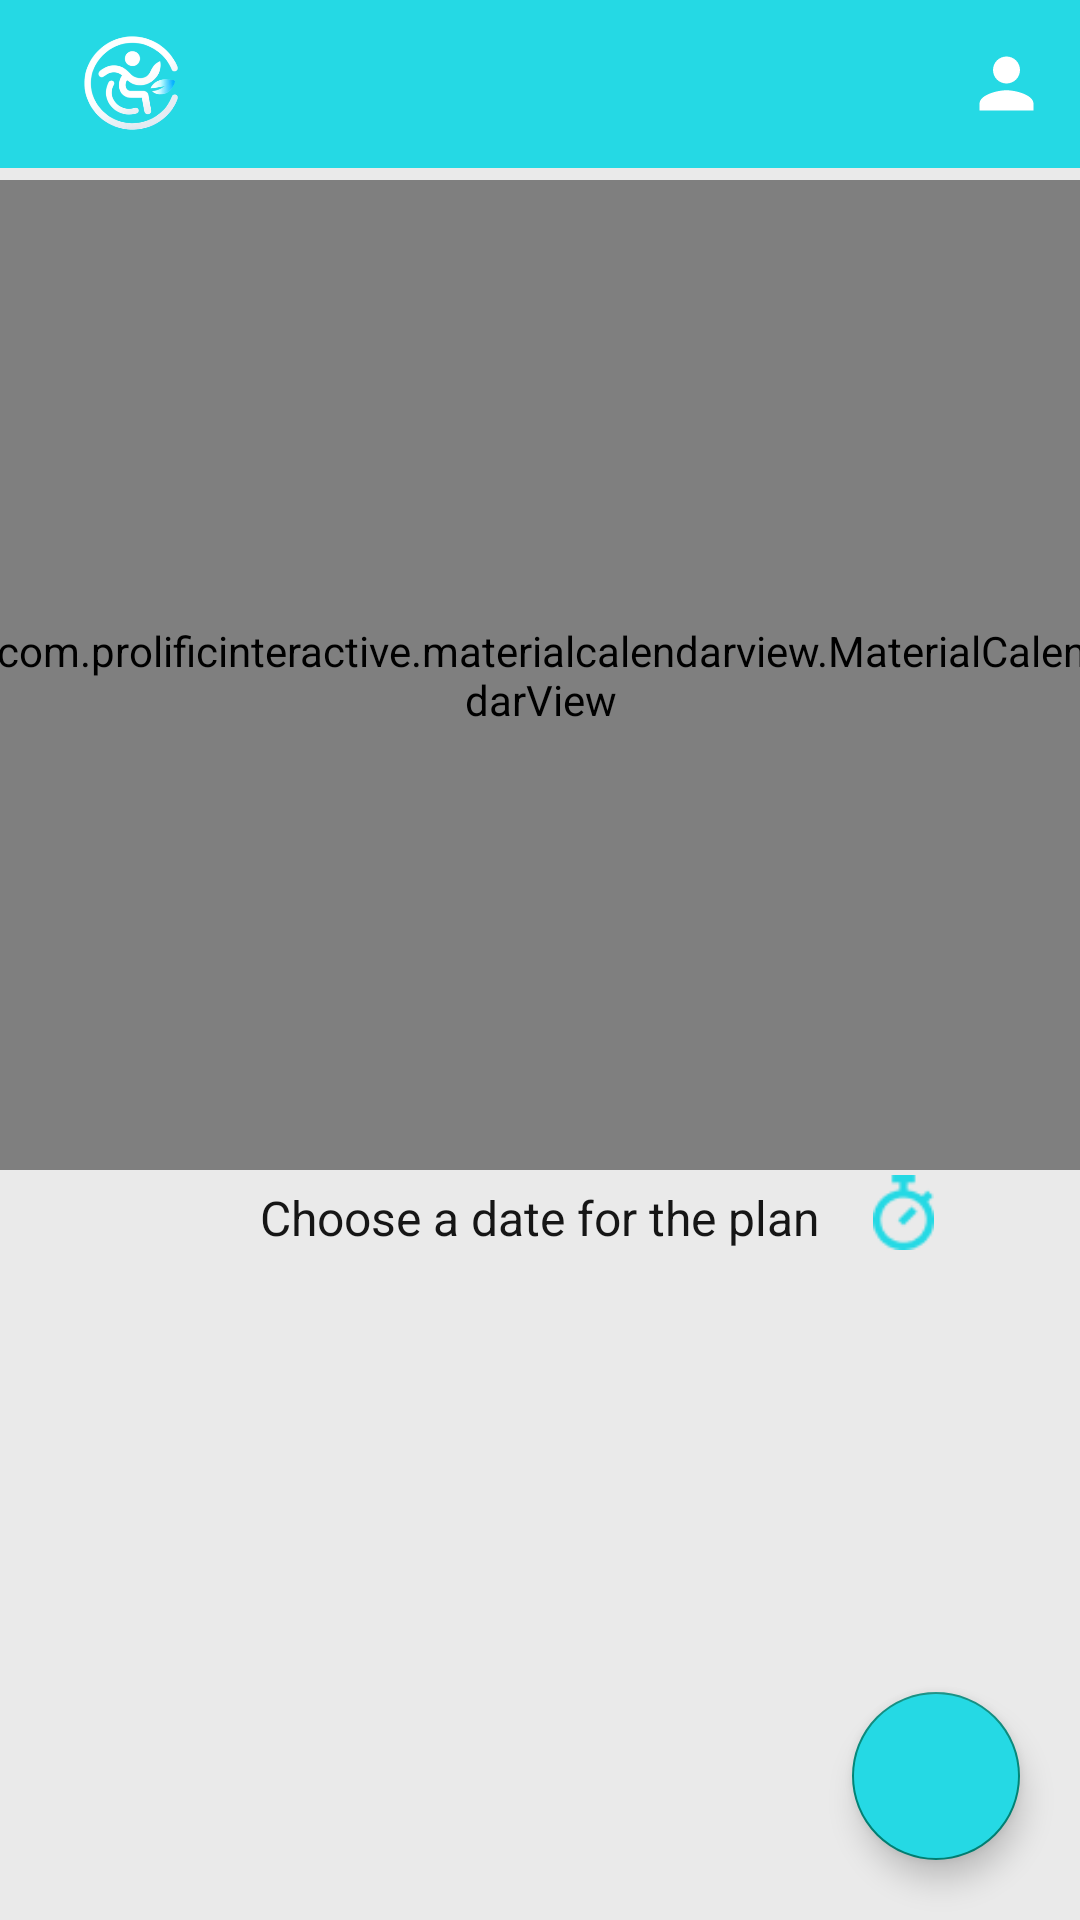

Layout XML and referenced resources for this Android screen:
<!-- AndroidManifest.xml: application theme Theme.SolutionChallenge -->
<!-- res/layout/fragment_calendar.xml -->
<?xml version="1.0" encoding="utf-8"?>
<androidx.constraintlayout.widget.ConstraintLayout xmlns:android="http://schemas.android.com/apk/res/android"
    xmlns:app="http://schemas.android.com/apk/res-auto"
    xmlns:tools="http://schemas.android.com/tools"
    android:layout_width="match_parent"
    android:layout_height="match_parent"
    tools:context=".activity.CalendarActivity"
    android:background="#EAEAEA">
    

    <androidx.appcompat.widget.Toolbar
        android:layout_width="match_parent"
        android:layout_height="wrap_content"
        app:title=""
        app:titleTextColor="@color/white"
        android:background="@color/main"
        android:id="@+id/toolbar"
        app:menu="@menu/top_nav"
        app:layout_constraintTop_toTopOf="parent">

    </androidx.appcompat.widget.Toolbar>

    <com.prolificinteractive.materialcalendarview.MaterialCalendarView
        android:id="@+id/calendarView"
        android:layout_width="370dp"
        android:layout_height="330dp"
        app:layout_constraintStart_toStartOf="parent"
        app:layout_constraintEnd_toEndOf="parent"
        app:layout_constraintTop_toTopOf="parent"
        android:background="@drawable/round_log"
        app:mcv_selectionColor="@color/main"
        android:theme="@style/CalenderViewCustom"
        android:layout_marginTop="60dp" />


    <androidx.recyclerview.widget.RecyclerView
        android:id="@+id/calendarRecyclerview"
        android:layout_width="match_parent"
        android:layout_height="0dp"
        app:layout_constraintBottom_toBottomOf="parent"
        app:layout_constraintEnd_toEndOf="parent"
        app:layout_constraintHorizontal_bias="1.0"
        app:layout_constraintStart_toStartOf="parent"
        app:layout_constraintTop_toBottomOf="@+id/calendarDateText"
        app:layout_constraintVertical_bias="1.0" />

    <com.google.android.material.floatingactionbutton.FloatingActionButton
        android:id="@+id/calendar_DialogButton"
        android:layout_width="wrap_content"
        android:layout_height="wrap_content"
        android:layout_marginEnd="20dp"
        android:layout_marginBottom="20dp"
        android:clickable="true"
        android:focusable="true"
        android:src="@drawable/baseline_add_24"
        android:backgroundTint="@color/main"
        app:layout_constraintBottom_toBottomOf="parent"
        app:layout_constraintEnd_toEndOf="parent" />

    <TextView
        android:id="@+id/calendarDateText"
        android:layout_width="wrap_content"
        android:layout_height="wrap_content"
        android:text="Choose a date for the plan"
        android:textSize="16sp"
        android:layout_marginTop="5dp"
        android:textColor="@color/lessblack"
        app:layout_constraintStart_toStartOf="parent"
        app:layout_constraintEnd_toEndOf="parent"
        app:layout_constraintTop_toBottomOf="@id/calendarView" />

    <Button
        android:layout_width="20dp"
        android:layout_height="20dp"
        app:layout_constraintBottom_toBottomOf="@id/calendarDateText"
        app:layout_constraintStart_toEndOf="@id/calendarDateText"
        android:background="@android:color/transparent"/>

    <ImageView
        android:id="@+id/stopwatchImage"
        android:layout_width="25dp"
        android:layout_height="25dp"
        app:layout_constraintEnd_toEndOf="parent"
        app:layout_constraintStart_toEndOf="@+id/calendarDateText"
        app:layout_constraintHorizontal_bias="0.25"
        app:layout_constraintBottom_toBottomOf="@id/calendarDateText"
        app:srcCompat="@drawable/pasted_graphic_4" />


</androidx.constraintlayout.widget.ConstraintLayout>
<!-- resources referenced by this layout -->
<resources>
  <color name="lessblack">#161616</color>
  <color name="main">#25D9E4</color>
  <color name="white">#FFFFFFFF</color>
  <!-- drawable pasted_graphic_4: png bitmap (drawable, 4666 bytes) -->
  <!-- drawable round_log (drawable) -->
  <?xml version="1.0" encoding="utf-8"?>
  <shape xmlns:android="http://schemas.android.com/apk/res/android">
      <solid android:color="#ffffff"/>
     <stroke android:color="#7E7C7C" android:width="0.5dp"/>
      <corners android:radius="15dp"/>
  </shape>
  <style name="CalenderViewCustom" parent="@android:style/Widget.CalendarView">
          <item name="colorControlActivated">@color/main</item>
          
      </style>
  <style name="Theme.SolutionChallenge" parent="Base.Theme.SolutionChallenge" />
  <style name="Base.Theme.SolutionChallenge" parent="Theme.AppCompat.Light.NoActionBar">
          
          
          <item name="colorPrimary">@color/black</item>
      </style>
  <color name="black">#FF000000</color>
</resources>
